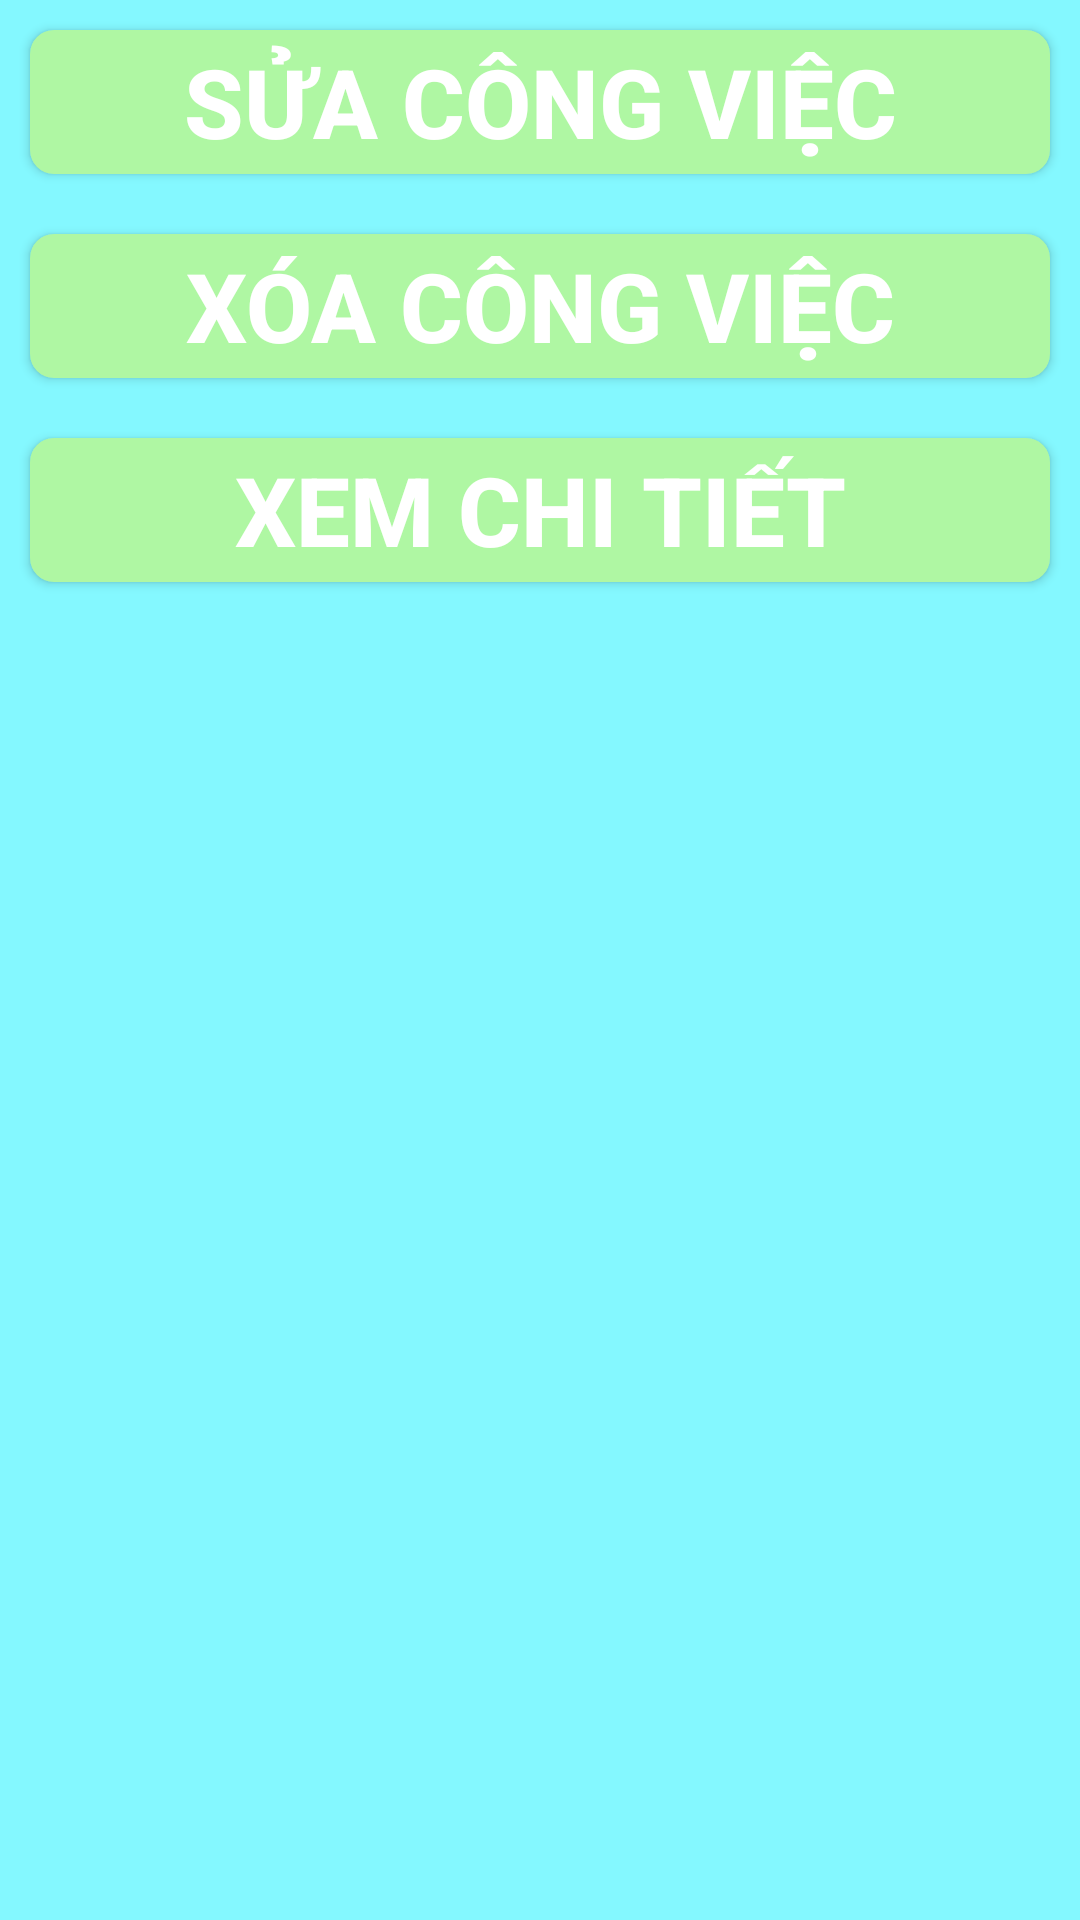

Write the Android layout XML for this screen, with the resource values it uses.
<!-- AndroidManifest.xml: application theme Theme.Thuyqnph35609_ass -->
<!-- res/layout/dialog_more.xml -->
<?xml version="1.0" encoding="utf-8"?>
<LinearLayout xmlns:android="http://schemas.android.com/apk/res/android"
    android:orientation="vertical"
    android:layout_width="match_parent"
    android:layout_height="wrap_content"
    android:background="#84F8FF"
    >
<androidx.appcompat.widget.AppCompatButton
    android:layout_width="match_parent"
    android:layout_height="wrap_content"
    android:layout_margin="10dp"
    android:backgroundTint="#AFF7A3"
    android:textColor="@color/white"
    android:text="Sửa công việc"
    android:textStyle="bold"
    android:textSize="32dp"
    android:id="@+id/btn_update_task"
    android:background="@drawable/shape_bo_btn"
    />
    <androidx.appcompat.widget.AppCompatButton
        android:layout_width="match_parent"
        android:layout_height="wrap_content"
        android:layout_margin="10dp"
        android:backgroundTint="#AFF7A3"
        android:textColor="@color/white"
        android:text="Xóa công việc"
        android:textStyle="bold"
        android:textSize="32dp"
        android:id="@+id/btn_xoa_task"
        android:background="@drawable/shape_bo_btn"
        />
    <androidx.appcompat.widget.AppCompatButton
        android:layout_width="match_parent"
        android:layout_height="wrap_content"
        android:layout_margin="10dp"
        android:backgroundTint="#AFF7A3"
        android:textColor="@color/white"
        android:text="Xem chi tiết"
        android:textStyle="bold"
        android:textSize="32dp"
        android:id="@+id/btn_xemthem_task"
        android:background="@drawable/shape_bo_btn"
        />
</LinearLayout>
<!-- resources referenced by this layout -->
<resources>
  <!-- drawable shape_bo_btn (drawable) -->
  <?xml version="1.0" encoding="utf-8"?>
  <shape xmlns:android="http://schemas.android.com/apk/res/android">
  <solid android:color="#B1E0E7"/>
      <corners android:radius="8dp"/>
  </shape>
  <style name="Theme.Thuyqnph35609_ass" parent="Base.Theme.Thuyqnph35609_ass" />
  <style name="Base.Theme.Thuyqnph35609_ass" parent="Theme.Material3.DayNight.NoActionBar">
          
          
      </style>
  <!-- not gathered from this repository: default colours our renderer supplied (Android Studio template values) -->
  <color name="white">#FFFFFFFF</color>
</resources>
